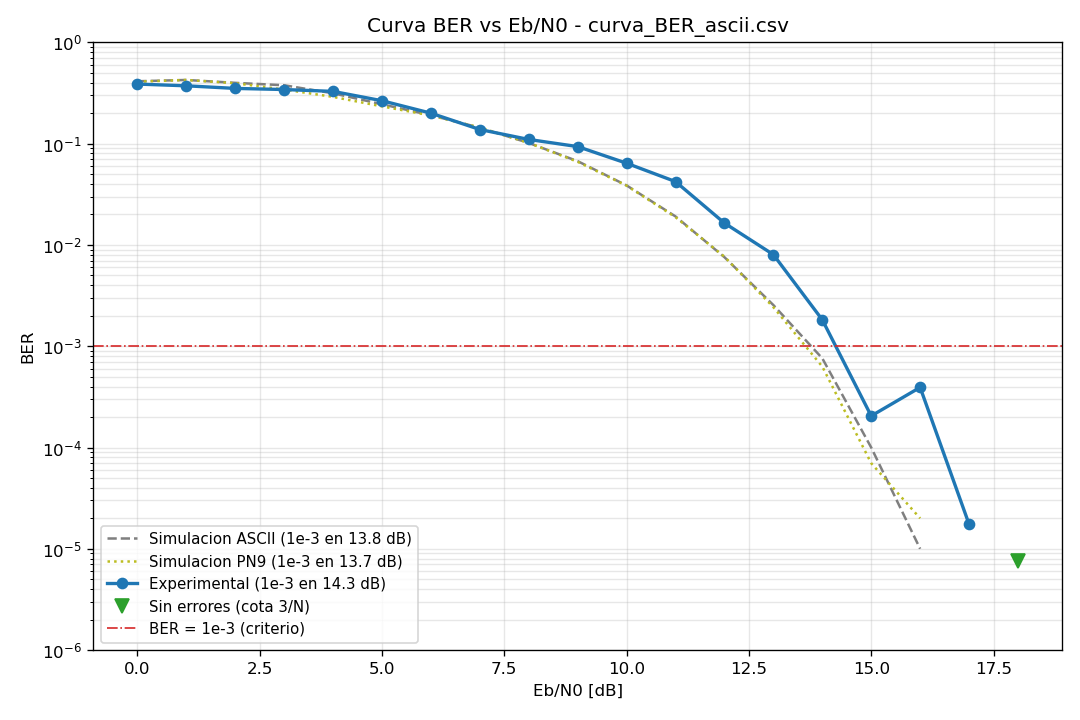

The data file committed next to this chart (first rows):
EbN0_dB, BER, log10_BER
0.000000, 3.877174854279e-01, -4.114845991135e-01
1, 3.727307617664e-01, -4.286047518253e-01
2, 3.513311147690e-01, -4.542833864689e-01
3, 3.424850106239e-01, -4.653584361076e-01
4, 3.283091187477e-01, -4.837170541286e-01
5, 2.654816210270e-01, -5.759655237198e-01
6, 2.001024931669e-01, -6.987474560738e-01
7, 1.380024999380e-01, -8.601130247116e-01
8, 1.100649982691e-01, -9.583507776260e-01
9, 9.358999878168e-02, -1.028770565987e+00
10, 6.411000341177e-02, -1.193074226379e+00
11, 4.222000017762e-02, -1.374481797218e+00
12, 1.644499972463e-02, -1.783966064453e+00
13, 8.032499812543e-03, -2.095149278641e+00
14, 1.825000043027e-03, -2.738737106323e+00
15, 2.050000039162e-04, -3.688246250153e+00
16, 3.924999909941e-04, -3.406160354614e+00
17, 1.750000046741e-05, -4.756961822510e+00
18, 0.000000000000e+00, -5.124938964844e+00
